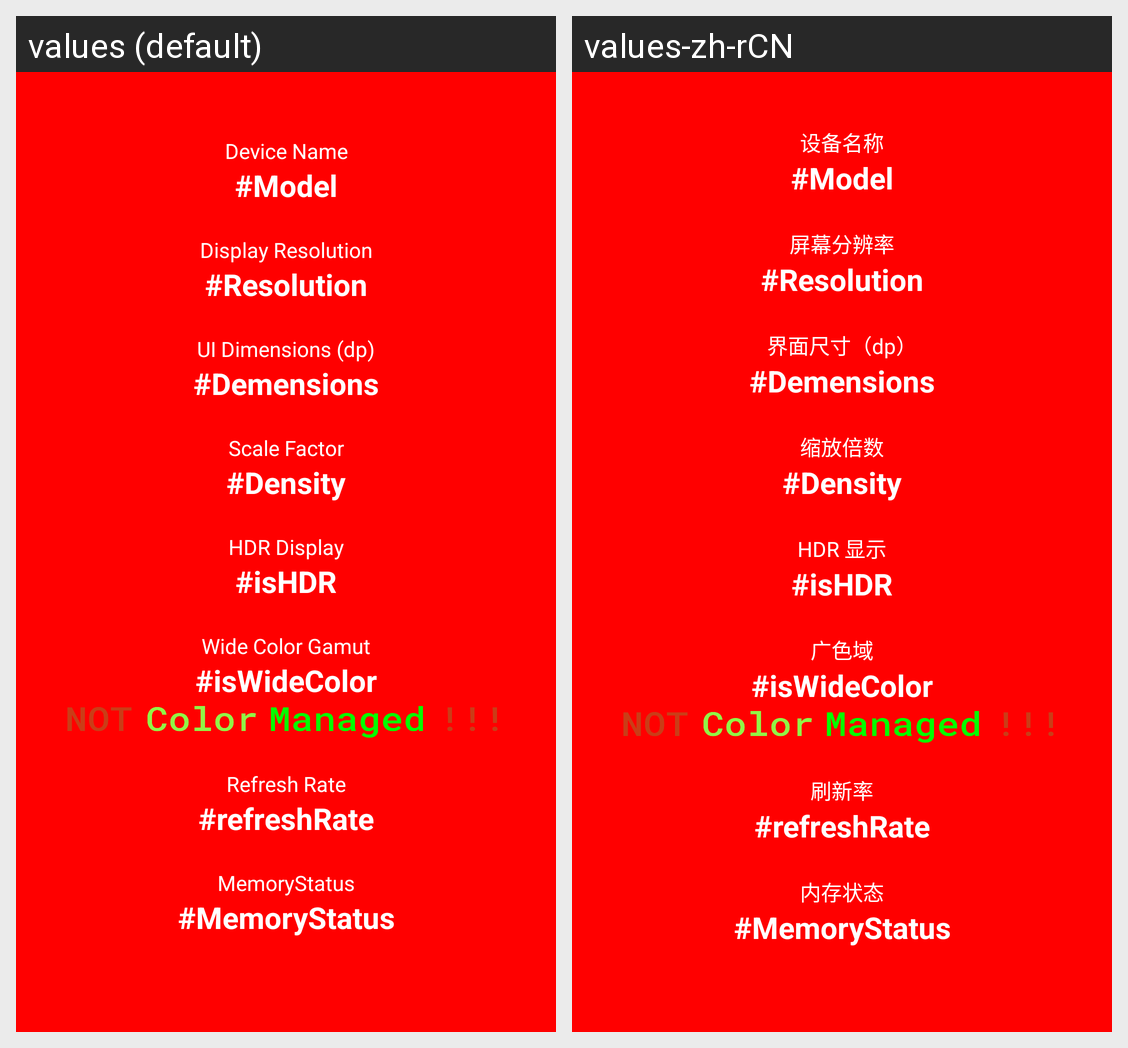

Translations of the strings shown on this Android screen, per locale in the grid:
Android screen res/layout/activity_main.xml rendered under 2 locales, left to right: values (default), values-zh-rCN. Device: Nexus 5 (rendered at 1080×1920; each locale shown at half size, 540×960, under a caption strip naming it); theme AppTheme.
Strings drawn on this screen, with the default value and each locale's value (text and hints the layout hard-codes, and strings that could not be matched under every locale, appear in the picture but are not listed):

model
  values: Device Name
  values-zh-rCN: 设备名称

rendering_resolution
  values: Display Resolution
  values-zh-rCN: 屏幕分辨率

demensions_in_dp
  values: UI Dimensions (dp)
  values-zh-rCN: 界面尺寸（dp）

density_in_dpi
  values: Scale Factor
  values-zh-rCN: 缩放倍数

supports_hdr
  values: HDR Display
  values-zh-rCN: HDR 显示

wide_color_gamut
  values: Wide Color Gamut
  values-zh-rCN: 广色域

refresh_rate
  values: Refresh Rate
  values-zh-rCN: 刷新率

memorystatus
  values: MemoryStatus
  values-zh-rCN: 内存状态
